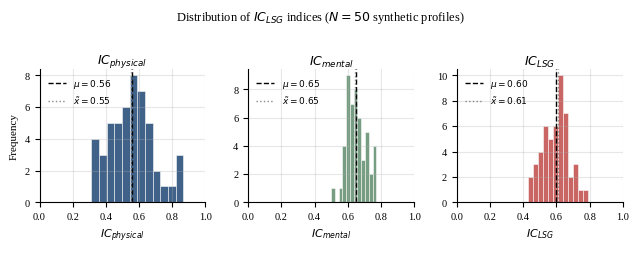

The matplotlib source for this figure: (Note: this script raises an exception after producing the figure.)
# IC2_LSG - Generación de datos sintéticos para validación preliminar

import numpy as np
import pandas as pd
import matplotlib.pyplot as plt
import matplotlib.patches as mpatches
from scipy import stats
import warnings
warnings.filterwarnings('ignore')

# Semilla para reproducibilidad
RNG = np.random.default_rng(seed=2026)

# Configuración visual (IEEE-compatible, sin colores vivos)
plt.rcParams.update({
    'font.family': 'serif',
    'font.serif': ['Times New Roman', 'Liberation Serif', 'Nimbus Roman', 'DejaVu Serif'],
    'font.size': 9,
    'axes.titlesize': 9,
    'axes.labelsize': 8,
    'xtick.labelsize': 7.5,
    'ytick.labelsize': 7.5,
    'legend.fontsize': 7.5,
    'figure.dpi': 300,
    'axes.grid': True,
    'grid.alpha': 0.3,
    'axes.spines.top': False,
    'axes.spines.right': False,
})

C1 = '#002D62'   # azul USACH
C2 = '#B8312F'   # rojo acento
C3 = '#4A7C59'   # verde
C4 = '#7B5EA7'   # violeta
GRAY = '#888888'

# 1. FUNCIONES DE NORMALIZACIÓN IC2_LSG

def f1_minmax(x, xmin, xmax, invert=False):
    """F1: Min-max escalado."""
    val = np.clip((x - xmin) / (xmax - xmin), 0, 1)
    return 1 - val if invert else val

def f2_log(x, xmax):
    """F2: Escalado logarítmico."""
    x = np.clip(x, 0, None)
    return np.clip(np.log(x + 1) / np.log(xmax + 1), 0, 1)

def f3_sigmoidal(x, theta, alpha=0.15, direction=+1):
    """F3: Umbral binario con suavizado sigmoidal.

    direction (d_k) = +1 si "más es mejor" (p. ej., MVPA): valores sobre theta -> 1.
    direction (d_k) = -1 si "menos es mejor": valores sobre theta -> 0.
    """
    return np.clip(1 / (1 + np.exp(-direction * alpha * (x - theta))), 0, 1)

def f4_ordinal(x):
    """F4: Clasificación ordinal escalada."""
    x = np.asarray(x)
    out = np.where(x == 0, 0.0, np.where(x == 1, 0.5, 1.0))
    return out

def normalizar_indicadores(df):
    """Normaliza los 8 indicadores crudos a [0,1]."""
    d = df.copy()
    # Icf: condición física
    d['n_pasos']  = f2_log(d['pasos_dia'], xmax=12000)
    d['n_mvpa']   = f3_sigmoidal(d['mvpa_min_sem'], theta=150, alpha=0.04, direction=+1)  # OMS: 150 min/sem, más es mejor
    d['Icf']      = (d['n_pasos'] + d['n_mvpa']) / 2

    # Isfg: salud física general
    d['n_fc']     = f1_minmax(d['fc_reposo'], xmin=40, xmax=100, invert=True)
    d['n_sueno']  = f4_ordinal(d['calidad_sueno'])
    d['Isfg']     = (d['n_fc'] + d['n_sueno']) / 2

    # Ipma: procesos de memoria y aprendizaje
    d['n_prec_mem'] = f1_minmax(d['prec_memoria_pct'], xmin=0, xmax=100)
    d['n_vel_rec']  = f1_minmax(d['vel_recall_ms'], xmin=200, xmax=1800, invert=True)
    d['Ipma']       = (d['n_prec_mem'] + d['n_vel_rec']) / 2

    # Itd: toma de decisiones
    d['n_prec_dec'] = f1_minmax(d['prec_decision_pct'], xmin=0, xmax=100)
    d['n_t_reac']   = f1_minmax(d['tiempo_reaccion_ms'], xmin=150, xmax=1000, invert=True)
    d['Itd']        = (d['n_prec_dec'] + d['n_t_reac']) / 2

    # Índices compuestos
    d['IC_fis']  = np.sqrt(d['Icf']  * d['Isfg'])
    d['IC_ment'] = np.sqrt(d['Ipma'] * d['Itd'])
    d['IC_LSG']  = np.sqrt(d['IC_fis'] * d['IC_ment'])

    # Índice de autorregulación: media geométrica ponderada (w1 = w2 = 0.5, Tmax = 90 min)
    # tau_j = max(0, 1 - Tj/Tmax); I_AR = IC_LSG^w1 * tau_j^w2 (no compensatorio)
    W1, W2, TMAX = 0.5, 0.5, 90
    tau = np.clip(1 - d['t_juego_min'] / TMAX, 0, 1)
    d['I_AR'] = d['IC_LSG'] ** W1 * tau ** W2

    return d

# Generación de perfiles sintéticos (N=50)

N = 50

raw = pd.DataFrame({
    # Condición física:

    # Justificación: Los conteos de pasos son siempre positivos y tienen cola derecha larga
    # (la mayoría camina entre 5.000-10.000 pasos, pero algunos pueden llegar a 15.000+). El
    # log-normal captura exactamente esa asimetría.
    'pasos_dia':         np.clip(RNG.lognormal(mean=np.log(7500), sigma=0.45, size=N), 500, 15000),

    # Justificación: La actividad física moderada-vigorosa (MVPA) también es positiva y asimétrica.
    # La gamma con shape=2.5 produce una cola más larga que la normal, realista para la población
    # que mezcla sedentarios y activos. Media teórica: alpha * beta = 2.5 * 55 = 137.5 min/sem.
    'mvpa_min_sem':      np.clip(RNG.gamma(shape=2.5, scale=55, size=N), 0, 420),
    
    # --------

    # Salud física general:

    # Justificación: La FC en reposo en adultos jóvenes sanos sigue una distribución aprox. simétrica.
    # Rango típico entre 55-85 lpm, con media en 68 aprox. Determinamos un rango entre [40, 110] para
    # evitar valores fisiológicamente imposibles.
    'fc_reposo':         np.clip(RNG.normal(loc=68, scale=9, size=N), 40, 110),

    # Justificación: La calidad de sueño percibida es ordinal, no continua. Las probabilidades reflejan
    # que en la población universitaria-joven hay un porcentaje significativo con sueño regular (categoria 1).
    'calidad_sueno':     RNG.choice([0, 1, 2], size=N, p=[0.30, 0.40, 0.30]),

    # --------

    # Memoria y aprendizaje:

    # Justificación: En adultos jóvenes, el rendimiento en pruebas cognitivas tiende a ser alto y con
    # techo (sesgo hacia valores altos). La beta(6,2) tiene media teórica 6/(6+2)=0.75, representando
    # un buen nivel de rendimiento con variabilidad moderada.
    'prec_memoria_pct':  np.clip(RNG.beta(a=6, b=2, size=N) * 100, 0, 100),

    # Justificación: Los tiempos de respuesta en pruebas de memoria siguen distribuciones aprox. normales
    # en el centro del rango. El rango elimina tiempos imposiblemente rápidos o lentos.
    'vel_recall_ms':     np.clip(RNG.normal(loc=850, scale=200, size=N), 200, 1800),

    # --------

    # Toma de decisiones:

    'prec_decision_pct': np.clip(RNG.beta(a=5, b=2, size=N) * 100, 0, 100),

    # Justificación: Los tiempos de reacción tienen una cola derecha característica (reacciones lentas
    # ocasionales), que la normal no captura bien. La suma de una gaussiana con una exponencial, llamada
    # distribución ex-gaussiana, es el modelo estándar en psicología cognitiva para tiempos de reacción.
    # El componente exponencial (scale=90), modela esos "outliers lentos" realistas.
    'tiempo_reaccion_ms':np.clip(RNG.normal(loc=450, scale=85, size=N) +
                                 RNG.exponential(scale=90, size=N), 150, 1000),
    # Tiempo de juego (para I_AR)
    't_juego_min':       np.clip(RNG.normal(loc=65, scale=30, size=N), 10, 180),
})

df = normalizar_indicadores(raw)

# 3. ARQUETIPOS (5 perfiles representativos)

arquetipos_raw = pd.DataFrame({
    'arquetipo':          ['Balanced', 'Physical↑ Mental↓', 'Physical↓ Mental↑',
                           'Low general', 'Optimal'],
    'pasos_dia':          [8200,  11500,  2800,  2200, 11000],
    'mvpa_min_sem':       [185,   310,    40,    25,   300],
    'fc_reposo':          [65,    58,     75,    85,   55],
    'calidad_sueno':      [2,     2,      1,     0,    2],
    'prec_memoria_pct':   [72,    38,     88,    34,   92],
    'vel_recall_ms':      [820,   1100,   550,   1400, 480],
    'prec_decision_pct':  [68,    32,     85,    30,   91],
    'tiempo_reaccion_ms': [440,   680,    350,   780,  300],
    't_juego_min':        [60,    70,     55,    90,   45],
})

arq = normalizar_indicadores(arquetipos_raw.drop('arquetipo', axis=1))
arq['arquetipo'] = arquetipos_raw['arquetipo'].values

# Imprimir tabla de arquetipos
print("\n" + "="*70)
print("TABLA DE ARQUETIPOS - IC2_LSG")
print("="*70)
cols_show = ['arquetipo','Icf','Isfg','Ipma','Itd','IC_fis','IC_ment','IC_LSG','I_AR']
print(arq[cols_show].round(3).to_string(index=False))

# Reglas activadas por arquetipo
def evaluar_reglas(row):
    activas = []
    if row['IC_fis'] >= 0.60: activas.append('R1')
    if row['IC_ment'] >= 0.55: activas.append('R2')
    if row['IC_LSG'] >= 0.60: activas.append('R3')
    if row['IC_fis'] < 0.40:  activas.append('R4')
    if row['IC_ment'] < 0.35: activas.append('R5')
    if row['IC_fis'] >= 0.70 and row['IC_ment'] >= 0.65: activas.append('R6')
    return ', '.join(activas) if activas else '-'

arq['reglas'] = arq.apply(evaluar_reglas, axis=1)
print("\nReglas activadas por arquetipo:")
print(arq[['arquetipo','IC_fis','IC_ment','IC_LSG','reglas']].round(3).to_string(index=False))

# Estadísticas del conjunto de N=50
print("\n" + "="*70)
print(f"ESTADÍSTICAS DESCRIPTIVAS - N={N} perfiles sintéticos")
print("="*70)
desc_cols = ['IC_fis','IC_ment','IC_LSG','I_AR']
print(df[desc_cols].describe().round(3))

# 4. FIGURAS PARA EL PAPER

# Fig 2: Distribución de índices en N=50
fig, axes = plt.subplots(1, 3, figsize=(6.5, 2.4))
labels = ['$IC_{physical}$', '$IC_{mental}$', '$IC_{LSG}$']
cols   = ['IC_fis', 'IC_ment', 'IC_LSG']
colors = [C1, C3, C2]

for ax, col, lbl, col_c in zip(axes, cols, labels, colors):
    data = df[col]
    ax.hist(data, bins=12, color=col_c, alpha=0.75, edgecolor='white', linewidth=0.5)
    ax.axvline(data.mean(), color='black', linestyle='--', linewidth=1.0,
               label=f'$\\mu={data.mean():.2f}$')
    ax.axvline(data.median(), color=GRAY, linestyle=':', linewidth=1.0,
               label=f'$\\tilde{{x}}={data.median():.2f}$')
    ax.set_xlabel(lbl)
    ax.set_ylabel('Frequency' if col == 'IC_fis' else '')
    ax.set_xlim(0, 1)
    ax.legend(frameon=False, fontsize=6.5)
    ax.set_title(lbl, pad=3)

fig.suptitle(f'Distribution of $IC_{{LSG}}$ indices ($N={N}$ synthetic profiles)',
             fontsize=9, y=1.02)
fig.tight_layout()
fig.savefig('figures/fig_distribucion.pdf',
            bbox_inches='tight', dpi=300)
fig.savefig('figures/fig_distribucion.png',
            bbox_inches='tight', dpi=300)
plt.close()
print("\n[OK] fig_distribucion guardada")

# Fig 3: Geométrico vs Aritmético - desequilibrio
IC_fis_vals = np.linspace(0.05, 0.95, 200)
IC_ment_fixed = 0.20   # mental bajo fijo

geom  = np.sqrt(IC_fis_vals * IC_ment_fixed)
aritm = (IC_fis_vals + IC_ment_fixed) / 2

fig, ax = plt.subplots(figsize=(3.2, 2.6))
ax.plot(IC_fis_vals, geom,  color=C2, linewidth=1.8,
        label='Geometric mean $IC_{LSG}$')
ax.plot(IC_fis_vals, aritm, color=GRAY, linewidth=1.4,
        linestyle='--', label='Arithmetic mean')
ax.axhline(IC_ment_fixed, color=C4, linewidth=0.9, linestyle=':',
           label=f'$IC_{{ment}}={IC_ment_fixed}$ (fixed)')
ax.fill_between(IC_fis_vals, geom, aritm, alpha=0.12, color=C2,
                label='Imbalance penalty')
ax.set_xlabel('$IC_{physical}$', fontsize=11)
ax.set_ylabel('Global index', fontsize=11)
ax.set_xlim(0, 1); ax.set_ylim(0, 0.75)
ax.legend(frameon=False, fontsize=6.5, loc='upper left')
ax.set_title('Penalty for imbalance', fontsize=8.5)
fig.tight_layout()
fig.savefig('figures/fig_geom_vs_aritm.pdf',
            bbox_inches='tight', dpi=300)
fig.savefig('figures/fig_geom_vs_aritm.png',
            bbox_inches='tight', dpi=300)
plt.close()
print("[OK] fig_geom_vs_aritm guardada\n")

# Fig 4: Sensibilidad - un indicador varía, resto fijo
baseline = {
    'pasos_dia': 7500, 'mvpa_min_sem': 150,
    'fc_reposo': 68,   'calidad_sueno': 1,
    'prec_memoria_pct': 72, 'vel_recall_ms': 820,
    'prec_decision_pct': 68, 'tiempo_reaccion_ms': 450,
    't_juego_min': 60
}

sensibilidad = {}
ranges = {
    'pasos_dia':         np.linspace(500,  12000, 100),
    'mvpa_min_sem':      np.linspace(0,    420,   100),
    'prec_memoria_pct':  np.linspace(0,    100,   100),
    'tiempo_reaccion_ms':np.linspace(150,  1000,  100),
}
labels_sens = {
    'pasos_dia':          'Steps/day',
    'mvpa_min_sem':       'MVPA (min/week)',
    'prec_memoria_pct':   'Memory performance (%)',
    'tiempo_reaccion_ms': 'Reaction time (ms)',
}
colors_sens = [C1, C3, C4, C2]

fig, axes = plt.subplots(2, 2, figsize=(6.5, 4.6))
axes = axes.flatten()

for ax, (var, rng), col_c in zip(axes, ranges.items(), colors_sens):
    ic_lsg_vals = []
    for v in rng:
        row = baseline.copy()
        row[var] = v
        tmp = pd.DataFrame([row])
        tmp = normalizar_indicadores(tmp)
        ic_lsg_vals.append(tmp['IC_LSG'].values[0])

    # Normalizar rango al eje x para comparabilidad
    ax.plot(rng, ic_lsg_vals, color=col_c, linewidth=1.6)
    ax.axvline(baseline[var], color='black', linewidth=0.8,
               linestyle='--', alpha=0.6, label='Baseline')
    ax.axhline(normalizar_indicadores(pd.DataFrame([baseline]))['IC_LSG'].values[0],
               color=GRAY, linewidth=0.7, linestyle=':', alpha=0.7)
    ax.set_xlabel(labels_sens[var], fontsize=7.5)
    ax.set_ylabel('$IC_{LSG}$' if var in ['pasos_dia','prec_memoria_pct'] else '')
    ax.set_ylim(0, 1)
    ax.legend(frameon=False, fontsize=6)
    ax.set_title(f'Variation of: {labels_sens[var]}', fontsize=8)

fig.suptitle('Sensitivity analysis of $IC_{LSG}$ (one variable indicator, fixed remainder)',
             fontsize=9, y=1.01)
fig.tight_layout()
fig.savefig('figures/fig_sensibilidad.pdf',
            bbox_inches='tight', dpi=300)
fig.savefig('figures/fig_sensibilidad.png',
            bbox_inches='tight', dpi=300)
plt.close()
print("[OK] fig_sensibilidad guardada\n")

# Fig 5: Arquetipos - radar/scatter IC_fis vs IC_ment
fig, ax = plt.subplots(figsize=(3.4, 2.9))

# Nube de N=50
ax.scatter(df['IC_fis'], df['IC_ment'],
           alpha=0.30, s=18, color=GRAY, zorder=2, label=f'Synthetic Profiles ($N={N}$)')

# Arquetipos
markers = ['o','s','^','D','*']
arq_colors = [C1, C2, C3, '#FF8C00', C4]
for _, row in arq.iterrows():
    idx = arq.index.get_loc(_)
    ax.scatter(row['IC_fis'], row['IC_ment'],
               s=90, zorder=5, marker=markers[idx],
               color=arq_colors[idx],
               label=row['arquetipo'], edgecolors='white', linewidths=0.5)

# Zonas de reglas
ax.axvline(0.60, color=C1, linewidth=0.6, linestyle='--', alpha=0.5)
ax.axhline(0.55, color=C3, linewidth=0.6, linestyle='--', alpha=0.5)
ax.axvline(0.40, color=C2, linewidth=0.6, linestyle='--', alpha=0.4)
ax.axhline(0.35, color=C2, linewidth=0.6, linestyle='--', alpha=0.4)

ax.text(0.62, 0.57, 'R1+R2', fontsize=5.5, color=C1, alpha=0.7)
ax.text(0.02, 0.02, 'R4+R5', fontsize=5.5, color=C2, alpha=0.7)

ax.set_xlabel('$IC_{physical}$'); ax.set_ylabel('$IC_{mental}$')
ax.set_xlim(0, 1); ax.set_ylim(0, 1)
ax.set_title('Distribution of profiles and archetypes\nin space $IC_{physical}$ and $IC_{mental}$',
             fontsize=8.5)
ax.legend(frameon=False, fontsize=6, loc='upper left',
          ncol=1, markerscale=0.9)
fig.tight_layout()
fig.savefig('figures/fig_arquetipos.pdf',
            bbox_inches='tight', dpi=300)
fig.savefig('figures/fig_arquetipos.png',
            bbox_inches='tight', dpi=300)
plt.close()
print("[OK] fig_arquetipos guardada\n")

# Exportar tabla CSV
df.round(4).to_csv('data/synthetic_N50.csv', index=False)
arq.round(4).to_csv('data/arquetipos.csv', index=False)
print("\n[OK] CSV exportados")
print("\n[OK] Generación completa. Figuras y datos listos para el paper.")
